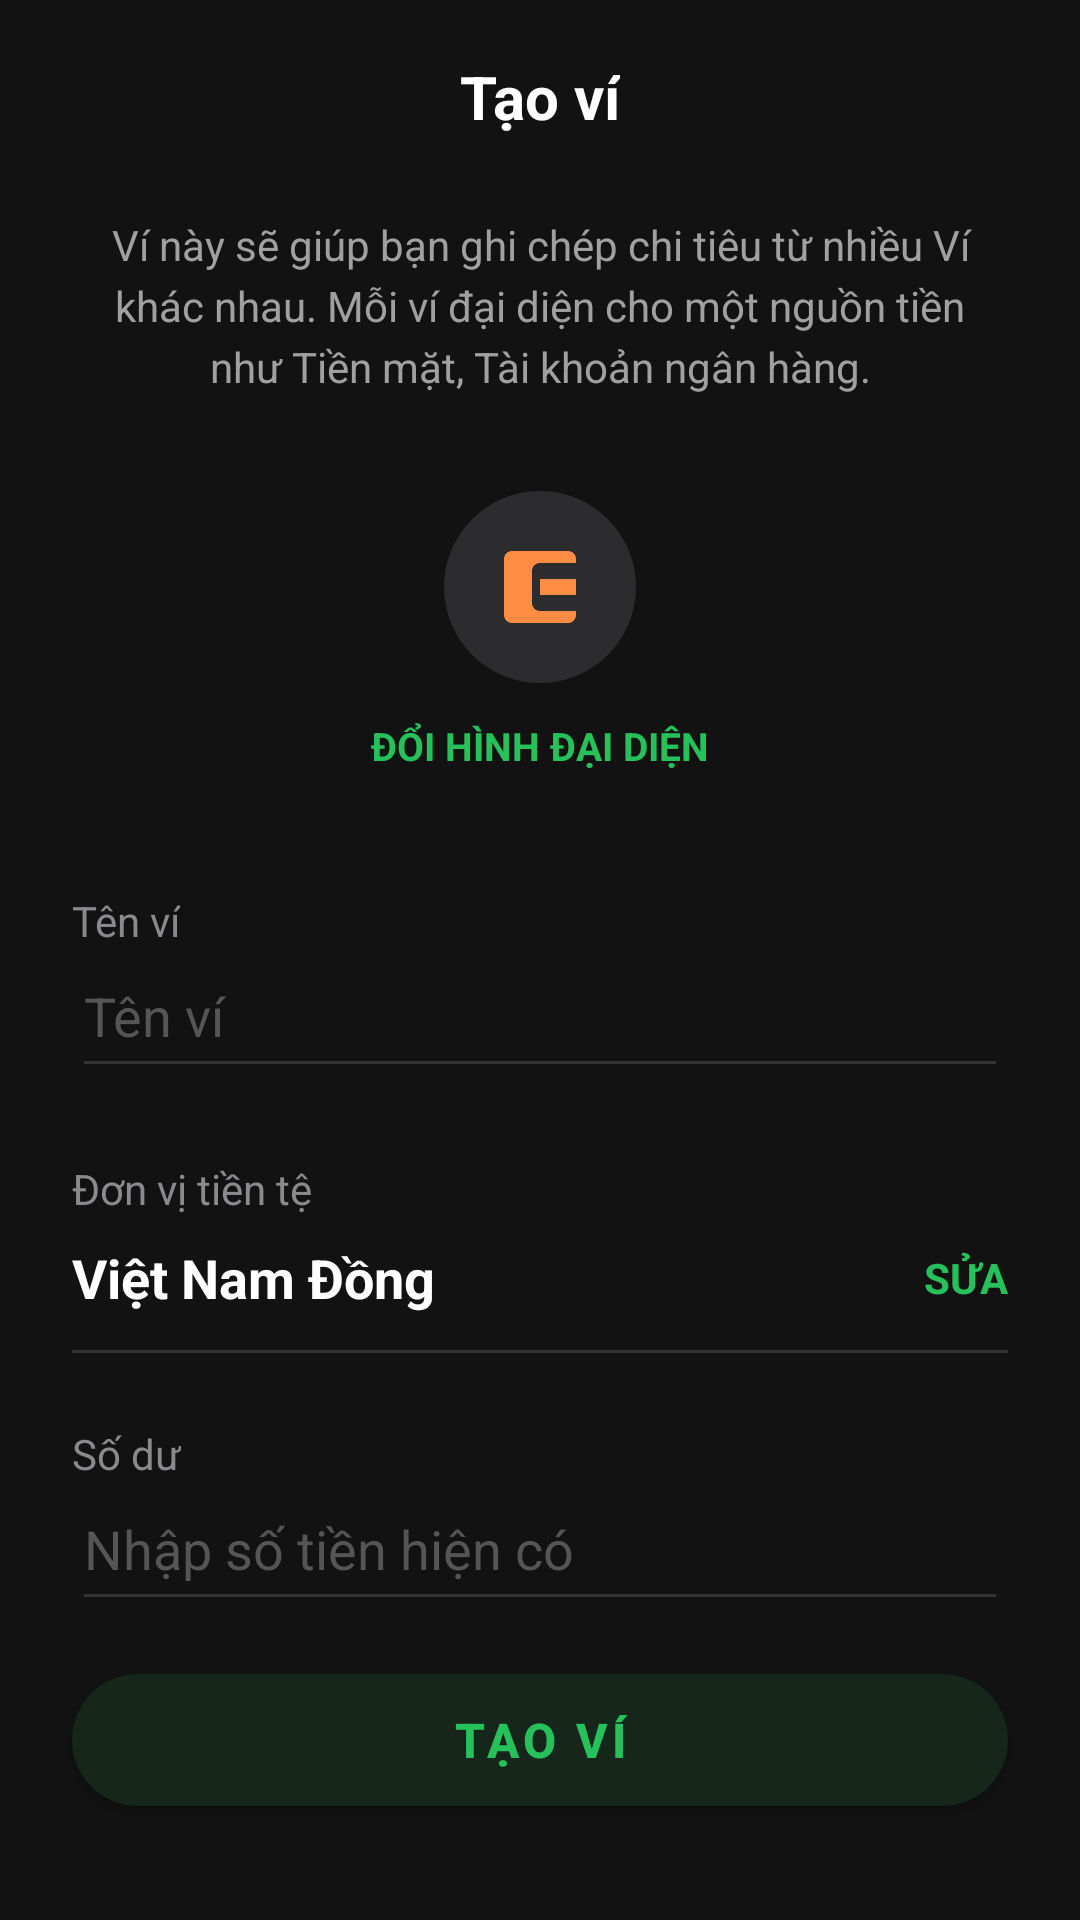

Reconstruct the res/layout file that produces this screen, plus the resources it refers to.
<!-- AndroidManifest.xml: application theme Theme.QuanLiChiTieu -->
<!-- res/layout/fragment_add_wallet.xml -->
<?xml version="1.0" encoding="utf-8"?>
<androidx.constraintlayout.widget.ConstraintLayout xmlns:android="http://schemas.android.com/apk/res/android"
    xmlns:app="http://schemas.android.com/apk/res-auto"
    xmlns:tools="http://schemas.android.com/tools"
    android:id="@+id/addWalletRoot"
    android:layout_width="match_parent"
    android:layout_height="match_parent"
    android:background="#121212"
    android:clickable="true"
    android:focusable="true"
    tools:context=".ui.wallet.AddWalletFragment">

    
    <androidx.constraintlayout.widget.ConstraintLayout
        android:id="@+id/layoutHeader"
        android:layout_width="match_parent"
        android:layout_height="64dp"
        app:layout_constraintTop_toTopOf="parent">

        <ImageView
            android:id="@+id/btnBack"
            android:layout_width="48dp"
            android:layout_height="48dp"
            android:layout_marginStart="8dp"
            android:padding="12dp"
            android:src="@drawable/ic_arrow_back"
            android:background="?attr/selectableItemBackgroundBorderless"
            app:layout_constraintBottom_toBottomOf="parent"
            app:layout_constraintStart_toStartOf="parent"
            app:layout_constraintTop_toTopOf="parent"
            app:tint="@color/white" />

        <TextView
            android:id="@+id/tvTitle"
            android:layout_width="wrap_content"
            android:layout_height="wrap_content"
            android:text="Tạo ví"
            android:textColor="@color/white"
            android:textSize="20sp"
            android:textStyle="bold"
            app:layout_constraintBottom_toBottomOf="parent"
            app:layout_constraintEnd_toEndOf="parent"
            app:layout_constraintStart_toStartOf="parent"
            app:layout_constraintTop_toTopOf="parent" />

    </androidx.constraintlayout.widget.ConstraintLayout>

    <TextView
        android:id="@+id/tvDescription"
        android:layout_width="0dp"
        android:layout_height="wrap_content"
        android:layout_marginHorizontal="32dp"
        android:layout_marginTop="8dp"
        android:gravity="center"
        android:lineSpacingExtra="4dp"
        android:text="Ví này sẽ giúp bạn ghi chép chi tiêu từ nhiều Ví khác nhau. Mỗi ví đại diện cho một nguồn tiền như Tiền mặt, Tài khoản ngân hàng."
        android:textColor="#A0A0A0"
        android:textSize="14sp"
        app:layout_constraintEnd_toEndOf="parent"
        app:layout_constraintStart_toStartOf="parent"
        app:layout_constraintTop_toBottomOf="@id/layoutHeader" />

    
    <View
        android:id="@+id/iconBg"
        android:layout_width="64dp"
        android:layout_height="64dp"
        android:layout_marginTop="32dp"
        android:background="@drawable/bg_circle_dark"
        app:layout_constraintEnd_toEndOf="parent"
        app:layout_constraintStart_toStartOf="parent"
        app:layout_constraintTop_toBottomOf="@id/tvDescription" />

    <ImageView
        android:id="@+id/ivIcon"
        android:layout_width="32dp"
        android:layout_height="32dp"
        android:src="@drawable/ic_wallet"
        app:layout_constraintBottom_toBottomOf="@id/iconBg"
        app:layout_constraintEnd_toEndOf="@id/iconBg"
        app:layout_constraintStart_toStartOf="@id/iconBg"
        app:layout_constraintTop_toTopOf="@id/iconBg" />

    <TextView
        android:id="@+id/tvChangeIcon"
        android:layout_width="wrap_content"
        android:layout_height="wrap_content"
        android:layout_marginTop="12dp"
        android:text="ĐỔI HÌNH ĐẠI DIỆN"
        android:textColor="#27C15C"
        android:textSize="13sp"
        android:textStyle="bold"
        app:layout_constraintEnd_toEndOf="parent"
        app:layout_constraintStart_toStartOf="parent"
        app:layout_constraintTop_toBottomOf="@id/iconBg" />

    
    <TextView
        android:id="@+id/tvNameLabel"
        android:layout_width="wrap_content"
        android:layout_height="wrap_content"
        android:layout_marginStart="24dp"
        android:layout_marginTop="40dp"
        android:text="Tên ví"
        android:textColor="#8A8A8E"
        android:textSize="14sp"
        app:layout_constraintStart_toStartOf="parent"
        app:layout_constraintTop_toBottomOf="@id/tvChangeIcon" />

    <EditText
        android:id="@+id/etName"
        android:layout_width="0dp"
        android:layout_height="wrap_content"
        android:layout_marginHorizontal="24dp"
        android:backgroundTint="#333333"
        android:hint="Tên ví"
        android:inputType="textPersonName"
        android:paddingBottom="12dp"
        android:textColor="@color/white"
        android:textColorHint="#555555"
        android:textSize="18sp"
        app:layout_constraintEnd_toEndOf="parent"
        app:layout_constraintStart_toStartOf="parent"
        app:layout_constraintTop_toBottomOf="@id/tvNameLabel" />

    
    <TextView
        android:id="@+id/tvCurrencyLabel"
        android:layout_width="wrap_content"
        android:layout_height="wrap_content"
        android:layout_marginStart="24dp"
        android:layout_marginTop="24dp"
        android:text="Đơn vị tiền tệ"
        android:textColor="#8A8A8E"
        android:textSize="14sp"
        app:layout_constraintStart_toStartOf="parent"
        app:layout_constraintTop_toBottomOf="@id/etName" />

    <TextView
        android:id="@+id/tvCurrencyValue"
        android:layout_width="wrap_content"
        android:layout_height="wrap_content"
        android:layout_marginStart="24dp"
        android:layout_marginTop="8dp"
        android:text="Việt Nam Đồng"
        android:textColor="@color/white"
        android:textSize="18sp"
        android:textStyle="bold"
        app:layout_constraintStart_toStartOf="parent"
        app:layout_constraintTop_toBottomOf="@id/tvCurrencyLabel" />

    <TextView
        android:id="@+id/tvCurrencyEdit"
        android:layout_width="wrap_content"
        android:layout_height="wrap_content"
        android:layout_marginEnd="24dp"
        android:text="SỬA"
        android:textColor="#27C15C"
        android:textSize="14sp"
        android:textStyle="bold"
        app:layout_constraintBottom_toBottomOf="@id/tvCurrencyValue"
        app:layout_constraintEnd_toEndOf="parent"
        app:layout_constraintTop_toTopOf="@id/tvCurrencyValue" />

    <View
        android:id="@+id/currencyLine"
        android:layout_width="0dp"
        android:layout_height="1dp"
        android:layout_marginHorizontal="24dp"
        android:layout_marginTop="12dp"
        android:background="#333333"
        app:layout_constraintEnd_toEndOf="parent"
        app:layout_constraintStart_toStartOf="parent"
        app:layout_constraintTop_toBottomOf="@id/tvCurrencyValue" />

    
    <TextView
        android:id="@+id/tvBalanceLabel"
        android:layout_width="wrap_content"
        android:layout_height="wrap_content"
        android:layout_marginStart="24dp"
        android:layout_marginTop="24dp"
        android:text="Số dư"
        android:textColor="#8A8A8E"
        android:textSize="14sp"
        app:layout_constraintStart_toStartOf="parent"
        app:layout_constraintTop_toBottomOf="@id/currencyLine" />

    <EditText
        android:id="@+id/etBalance"
        android:layout_width="0dp"
        android:layout_height="wrap_content"
        android:layout_marginHorizontal="24dp"
        android:backgroundTint="#333333"
        android:hint="Nhập số tiền hiện có"
        android:inputType="numberDecimal"
        android:paddingBottom="12dp"
        android:textColor="@color/white"
        android:textColorHint="#555555"
        android:textSize="18sp"
        app:layout_constraintEnd_toEndOf="parent"
        app:layout_constraintStart_toStartOf="parent"
        app:layout_constraintTop_toBottomOf="@id/tvBalanceLabel" />

    
    <com.google.android.material.button.MaterialButton
        android:id="@+id/btnSave"
        android:layout_width="0dp"
        android:layout_height="56dp"
        android:layout_marginHorizontal="24dp"
        android:layout_marginBottom="32dp"
        android:text="TẠO VÍ"
        android:textColor="#27C15C"
        android:textSize="16sp"
        android:textStyle="bold"
        app:backgroundTint="#16261B"
        app:cornerRadius="28dp"
        app:layout_constraintBottom_toBottomOf="parent"
        app:layout_constraintEnd_toEndOf="parent"
        app:layout_constraintStart_toStartOf="parent"
        app:rippleColor="#3327C15C" />

</androidx.constraintlayout.widget.ConstraintLayout>
<!-- resources referenced by this layout -->
<resources>
  <color name="white">#FFFFFFFF</color>
  <!-- drawable bg_circle_dark (drawable) -->
  <?xml version="1.0" encoding="utf-8"?>
  <shape xmlns:android="http://schemas.android.com/apk/res/android"
      android:shape="oval">
      <solid android:color="#2C2C2E" />
  </shape>
  <!-- drawable ic_wallet (drawable) -->
  <vector xmlns:android="http://schemas.android.com/apk/res/android"
      android:width="24dp"
      android:height="24dp"
      android:viewportWidth="24.0"
      android:viewportHeight="24.0">
      <path
          android:fillColor="@color/home_wallet_orange"
          android:pathData="M21,18v1c0,1.1 -0.9,2 -2,2H5c-1.11,0 -2,-0.9 -2,-2V5c0,-1.1 0.89,-2 2,-2h14c1.1,0 2,0.9 2,2v1h-9c-1.11,0 -2,0.9 -2,2v8c0,1.1 0.89,2 2,2h9zM12,14h9v-4h-9v4z"/>
  </vector>
  <style name="Theme.QuanLiChiTieu" parent="Base.Theme.QuanLiChiTieu" />
  <color name="home_wallet_orange">#FF8C42</color>
  <style name="Base.Theme.QuanLiChiTieu" parent="Theme.MaterialComponents.DayNight.NoActionBar">
      </style>
</resources>
